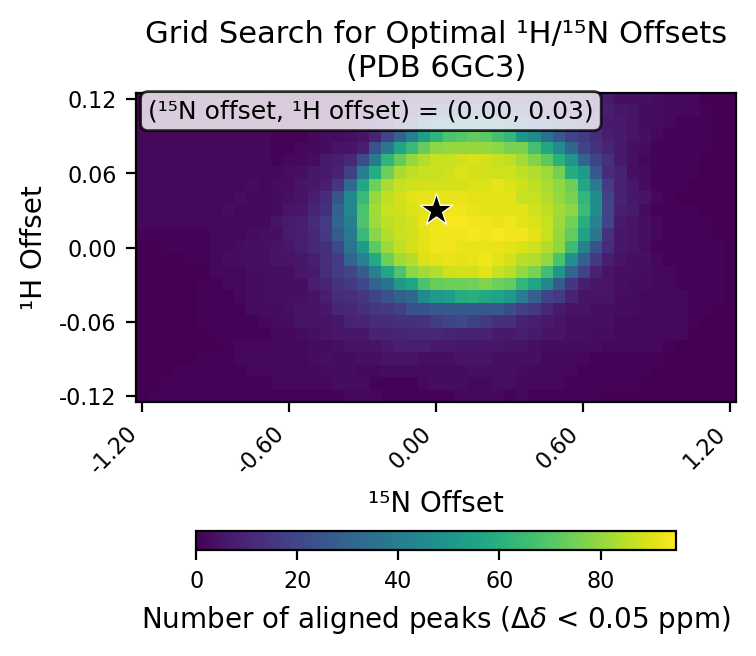

The file beside this chart, header and first rows:
# h_min, -0.12
# h_max, 0.12
# h_step, 0.01
# n_min, -1.2
# n_max, 1.2
# n_step, 0.05
# cutoff, 0.05
h_values, -0.12, -0.11, -0.1, -0.09, -0.08, -0.07, -0.06, -0.05, -0.04, -0.03, -0.02, -0.01, 0.0, 0.01, 0.02, 0.03, 0.04, 0.05, 0.06, 0.07, 0.08, 0.09, 0.1
n_values, -1.2, -1.15, -1.1, -1.05, -1.0, -0.95, -0.9, -0.85, -0.8, -0.75, -0.7, -0.65, -0.6, -0.55, -0.5, -0.45, -0.4, -0.35, -0.3, -0.25, -0.2, -0.15, -0.1
-0.12, 0, 1, 1, 1, 1, 1, 1, 1, 1, 1, 1, 1, 1, 1, 1, 1, 1, 2, 2, 2, 1, 1, 1
-0.11, 0, 0, 1, 1, 1, 1, 1, 1, 1, 1, 1, 2, 2, 2, 2, 2, 3, 3, 3, 1, 1, 1, 1
-0.1, 0, 0, 0, 1, 1, 1, 1, 1, 1, 2, 2, 2, 2, 2, 2, 3, 3, 3, 2, 2, 3, 3, 3
-0.09, 0, 0, 0, 0, 0, 1, 1, 1, 2, 2, 2, 2, 2, 2, 3, 4, 3, 3, 4, 4, 5, 5, 5
-0.08, 0, 0, 0, 0, 0, 0, 0, 1, 2, 2, 2, 2, 2, 2, 3, 3, 4, 5, 5, 5, 7, 8, 8
-0.07, 0, 0, 0, 0, 0, 0, 1, 1, 1, 1, 1, 2, 2, 3, 4, 5, 6, 6, 6, 9, 9, 10, 11
-0.06, 0, 0, 0, 0, 0, 1, 1, 1, 1, 1, 2, 3, 3, 5, 5, 5, 6, 9, 10, 12, 12, 13, 13
-0.05, 0, 0, 0, 0, 0, 1, 1, 1, 1, 3, 3, 3, 4, 5, 5, 6, 10, 11, 13, 15, 16, 18, 24
-0.04, 0, 0, 0, 0, 0, 1, 1, 1, 2, 3, 3, 4, 4, 4, 5, 8, 12, 13, 15, 19, 24, 29, 32
-0.03, 0, 0, 0, 0, 0, 1, 1, 2, 2, 3, 3, 4, 4, 4, 8, 10, 14, 16, 21, 31, 37, 51, 56
-0.02, 0, 0, 0, 0, 0, 0, 2, 2, 2, 3, 3, 4, 4, 6, 7, 12, 17, 20, 28, 42, 57, 69, 79
-0.01, 0, 0, 0, 0, 1, 1, 2, 3, 3, 4, 4, 5, 5, 6, 8, 13, 17, 31, 43, 58, 74, 82, 84
0.0, 0, 0, 1, 1, 1, 1, 2, 2, 3, 4, 4, 5, 6, 8, 11, 13, 21, 36, 52, 71, 81, 86, 89
0.01, 1, 1, 1, 1, 1, 1, 2, 2, 2, 3, 4, 4, 7, 8, 11, 16, 28, 39, 64, 78, 84, 87, 88
0.02, 2, 2, 2, 2, 2, 2, 2, 2, 2, 2, 2, 5, 7, 8, 12, 17, 32, 41, 69, 81, 86, 87, 89
0.03, 2, 2, 2, 2, 2, 2, 2, 3, 2, 2, 2, 3, 5, 6, 10, 13, 30, 44, 68, 82, 87, 88, 90
0.04, 2, 2, 2, 2, 2, 2, 2, 2, 3, 2, 2, 3, 4, 5, 8, 12, 25, 44, 64, 80, 86, 89, 91
0.05, 2, 2, 2, 2, 2, 2, 2, 2, 2, 3, 2, 3, 3, 5, 6, 8, 15, 33, 57, 74, 83, 87, 88
0.06, 2, 2, 2, 2, 2, 2, 2, 2, 2, 2, 2, 2, 3, 4, 6, 7, 9, 18, 41, 59, 74, 83, 86
0.07, 2, 2, 2, 2, 2, 2, 2, 2, 2, 2, 2, 1, 2, 2, 3, 7, 8, 11, 22, 39, 62, 72, 80
0.08, 2, 2, 2, 2, 2, 2, 2, 2, 2, 2, 2, 1, 1, 2, 2, 3, 5, 5, 8, 24, 38, 56, 64
0.09, 2, 2, 2, 2, 2, 2, 2, 2, 2, 2, 2, 1, 1, 1, 2, 3, 3, 4, 5, 9, 20, 30, 41
0.1, 2, 2, 2, 2, 2, 2, 2, 2, 2, 2, 2, 1, 1, 1, 1, 1, 1, 2, 3, 7, 9, 15, 20
0.11, 1, 1, 2, 2, 2, 2, 2, 2, 2, 2, 1, 1, 1, 1, 0, 0, 0, 1, 1, 2, 4, 9, 11
0.12, 1, 1, 1, 1, 2, 2, 2, 2, 2, 2, 1, 1, 0, 0, 0, 0, 0, 1, 1, 1, 2, 4, 7
best_n_offset, 0.0
best_h_offset, 0.03
best_count, 95
